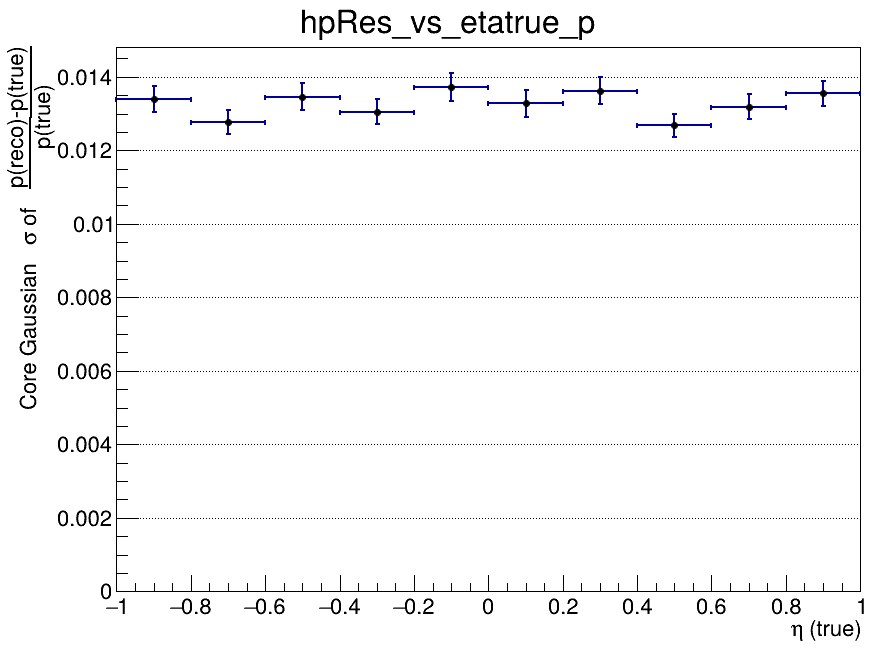

Values plotted in this chart, from the file beside it:
x_low, x_high, x_center, entries, mean, mean_error, sigma, sigma_error, chi2_ndf, iterations, fit_status
-1, -0.8, -0.9, 2520, -0.008495, 0.0003509, 0.0134, 0.0003491, 1.281, 4, 0
-0.8, -0.6, -0.7, 2627, -0.00875, 0.0003222, 0.01277, 0.0003354, 1.389, 3, 0
-0.6, -0.4, -0.5, 2685, -0.008283, 0.0003386, 0.01346, 0.0003664, 1.379, 3, 0
-0.4, -0.2, -0.3, 2548, -0.007916, 0.0003338, 0.01305, 0.0003419, 1.277, 3, 0
-0.2, 0, -0.1, 2516, -0.008481, 0.0003667, 0.01372, 0.000388, 1.466, 3, 0
0, 0.2, 0.1, 2403, -0.00777, 0.0003393, 0.01328, 0.0003704, 1.325, 3, 0
0.2, 0.4, 0.3, 2603, -0.007511, 0.0003434, 0.01362, 0.0003666, 1.157, 4, 0
0.4, 0.6, 0.5, 2694, -0.007576, 0.0003048, 0.01268, 0.0003175, 1.597, 3, 0
0.6, 0.8, 0.7, 2713, -0.008365, 0.0003292, 0.01319, 0.0003341, 1.149, 3, 0
0.8, 1, 0.9, 2571, -0.008043, 0.0003407, 0.01355, 0.0003442, 1.129, 3, 0
